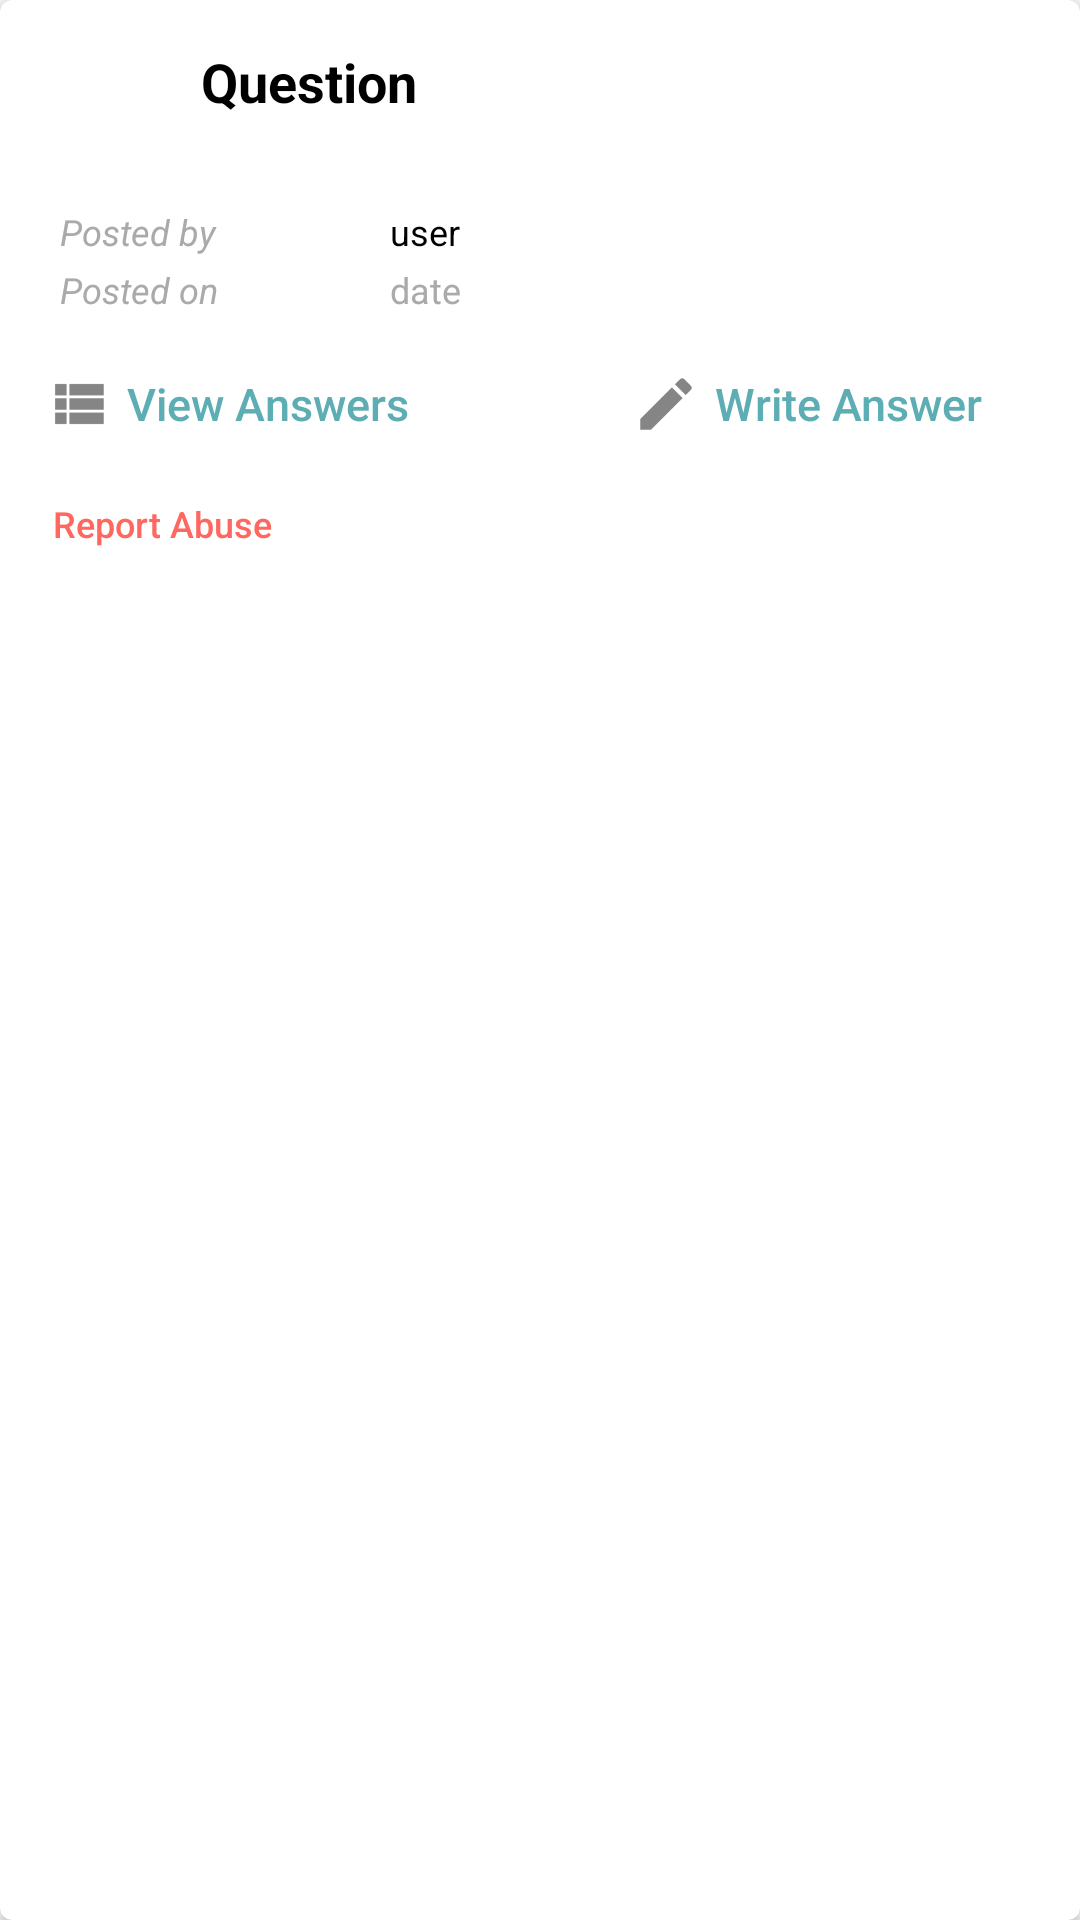

This screen was rendered from an Android layout file. Write that file and the resources it references.
<!-- AndroidManifest.xml: application theme AppTheme -->
<!-- res/layout/activity_ques_card.xml -->
<?xml version="1.0" encoding="utf-8"?>
<android.support.v7.widget.CardView xmlns:android="http://schemas.android.com/apk/res/android"
    xmlns:card_view="http://schemas.android.com/apk/res-auto"
    android:layout_width="match_parent"
    android:layout_height="wrap_content"
    card_view:cardCornerRadius="4dp"
    android:layout_marginTop="2dp"
    >


    <LinearLayout
        android:layout_width="match_parent"
        android:layout_height="wrap_content"
        android:orientation="vertical"
        android:padding="10dp"
        >

        <LinearLayout
            android:layout_width="match_parent"
            android:layout_height="wrap_content"
            android:layout_marginTop="5dp">

            <ImageView
                android:id="@+id/viewProfileImage"
                android:layout_width="42dp"
                android:layout_height="42dp"
                android:layout_marginLeft="0dp" />

            <LinearLayout
                android:layout_width="match_parent"
                android:layout_height="wrap_content"
                android:layout_marginTop="0dp"
                android:orientation="horizontal">

                <android.support.v7.widget.AppCompatTextView
                    android:id="@+id/textViewQuestion"
                    android:layout_width="match_parent"
                    android:layout_height="wrap_content"
                    android:layout_marginLeft="15dp"
                    android:text="Question"
                    android:textColor="#000000"
                    android:textSize="18dp"
                    android:textStyle="bold" />


            </LinearLayout>

            


        </LinearLayout>

        <LinearLayout
            android:layout_width="match_parent"
            android:layout_height="wrap_content"
            android:layout_marginLeft="10dp"
            android:orientation="vertical"
            android:layout_marginTop="12dp">

            <LinearLayout
                android:layout_width="match_parent"
                android:layout_height="wrap_content"
                android:orientation="horizontal">

                <android.support.v7.widget.AppCompatTextView
                    android:layout_width="match_parent"
                    android:layout_height="wrap_content"
                    android:layout_weight="2"
                    android:textStyle="italic"
                    android:text="Posted by"
                    android:textColor="@android:color/darker_gray"
                    android:textSize="12dp"/>

                <android.support.v7.widget.AppCompatTextView
                    android:id="@+id/textViewUser"
                    android:layout_width="match_parent"
                    android:layout_height="wrap_content"
                    android:layout_weight="1"
                    android:text="user"
                    android:textColor="#000000"
                    android:textSize="12dp"/>
            </LinearLayout>

            <LinearLayout
                android:layout_width="match_parent"
                android:layout_height="wrap_content"
                android:orientation="horizontal"
                android:layout_marginTop="3dp">

                <android.support.v7.widget.AppCompatTextView
                    android:layout_width="match_parent"
                    android:layout_height="wrap_content"
                    android:layout_weight="2"
                    android:textStyle="italic"
                    android:text="Posted on"
                    android:textColor="@android:color/darker_gray"
                    android:textSize="12dp"/>

                <android.support.v7.widget.AppCompatTextView
                    android:id="@+id/textViewDate"
                    android:layout_width="match_parent"
                    android:layout_height="wrap_content"
                    android:layout_weight="1"
                    android:text="date"
                    android:textColor="@android:color/darker_gray"
                    android:textSize="12dp"/>
            </LinearLayout>

        </LinearLayout>

        <LinearLayout
            android:layout_width="match_parent"
            android:layout_height="wrap_content"
            android:layout_marginTop="15dp"
            android:orientation="horizontal">

            <Button
                android:id="@+id/btn_view_answers"
                android:layout_width="wrap_content"
                android:layout_height="30dp"
                android:layout_alignParentLeft="true"
                android:layout_alignParentStart="true"
                android:layout_marginRight="70dp"
                android:background="@null"
                android:drawableLeft="@drawable/ic_view"
                android:text="View Answers"
                android:textAllCaps="false"
                android:textColor="@color/Blue"
                android:textSize="15dp" />

            <Button
                android:id="@+id/btn_write_answer"
                android:layout_width="wrap_content"
                android:layout_height="30dp"
                android:layout_gravity="right"
                android:layout_marginRight="0dp"
                android:background="@null"
                android:drawableLeft="@drawable/ic_action_name"
                android:text="Write Answer"
                android:textAllCaps="false"
                android:textColor="@color/Blue"
                android:textSize="15dp" />


        </LinearLayout>

        <Button
            android:id="@+id/btn_report_abuse"
            android:layout_width="wrap_content"
            android:layout_height="30dp"
            android:layout_alignParentEnd="true"
            android:layout_alignParentRight="true"
            android:layout_marginTop="10dp"
            android:background="@null"
            android:text="Report Abuse"
            android:textAllCaps="false"
            android:textColor="@color/btn_login"
            android:textSize="12dp" />



    </LinearLayout>

</android.support.v7.widget.CardView>
<!-- resources referenced by this layout -->
<resources>
  <color name="Blue">#5DADB4</color>
  <color name="btn_login">#ff6861</color>
  <!-- drawable ic_action_name: png bitmap (drawable-hdpi, 266 bytes) -->
  <!-- drawable ic_view: png bitmap (drawable-hdpi, 235 bytes) -->
  <style name="AppTheme" parent="Base.Theme.AppCompat.Light.DarkActionBar">
          
          <item name="colorPrimary">@color/colorPrimary</item>
          <item name="colorPrimaryDark">@color/colorPrimaryDark</item>
          <item name="colorAccent">@color/colorAccent</item>
          <item name="windowNoTitle">true</item>
          <item name="windowActionBar">false</item>
      </style>
  <color name="colorPrimary">#ffffff</color>
  <color name="colorPrimaryDark">#F4511E</color>
  <color name="colorAccent">#CDDC39</color>
</resources>
